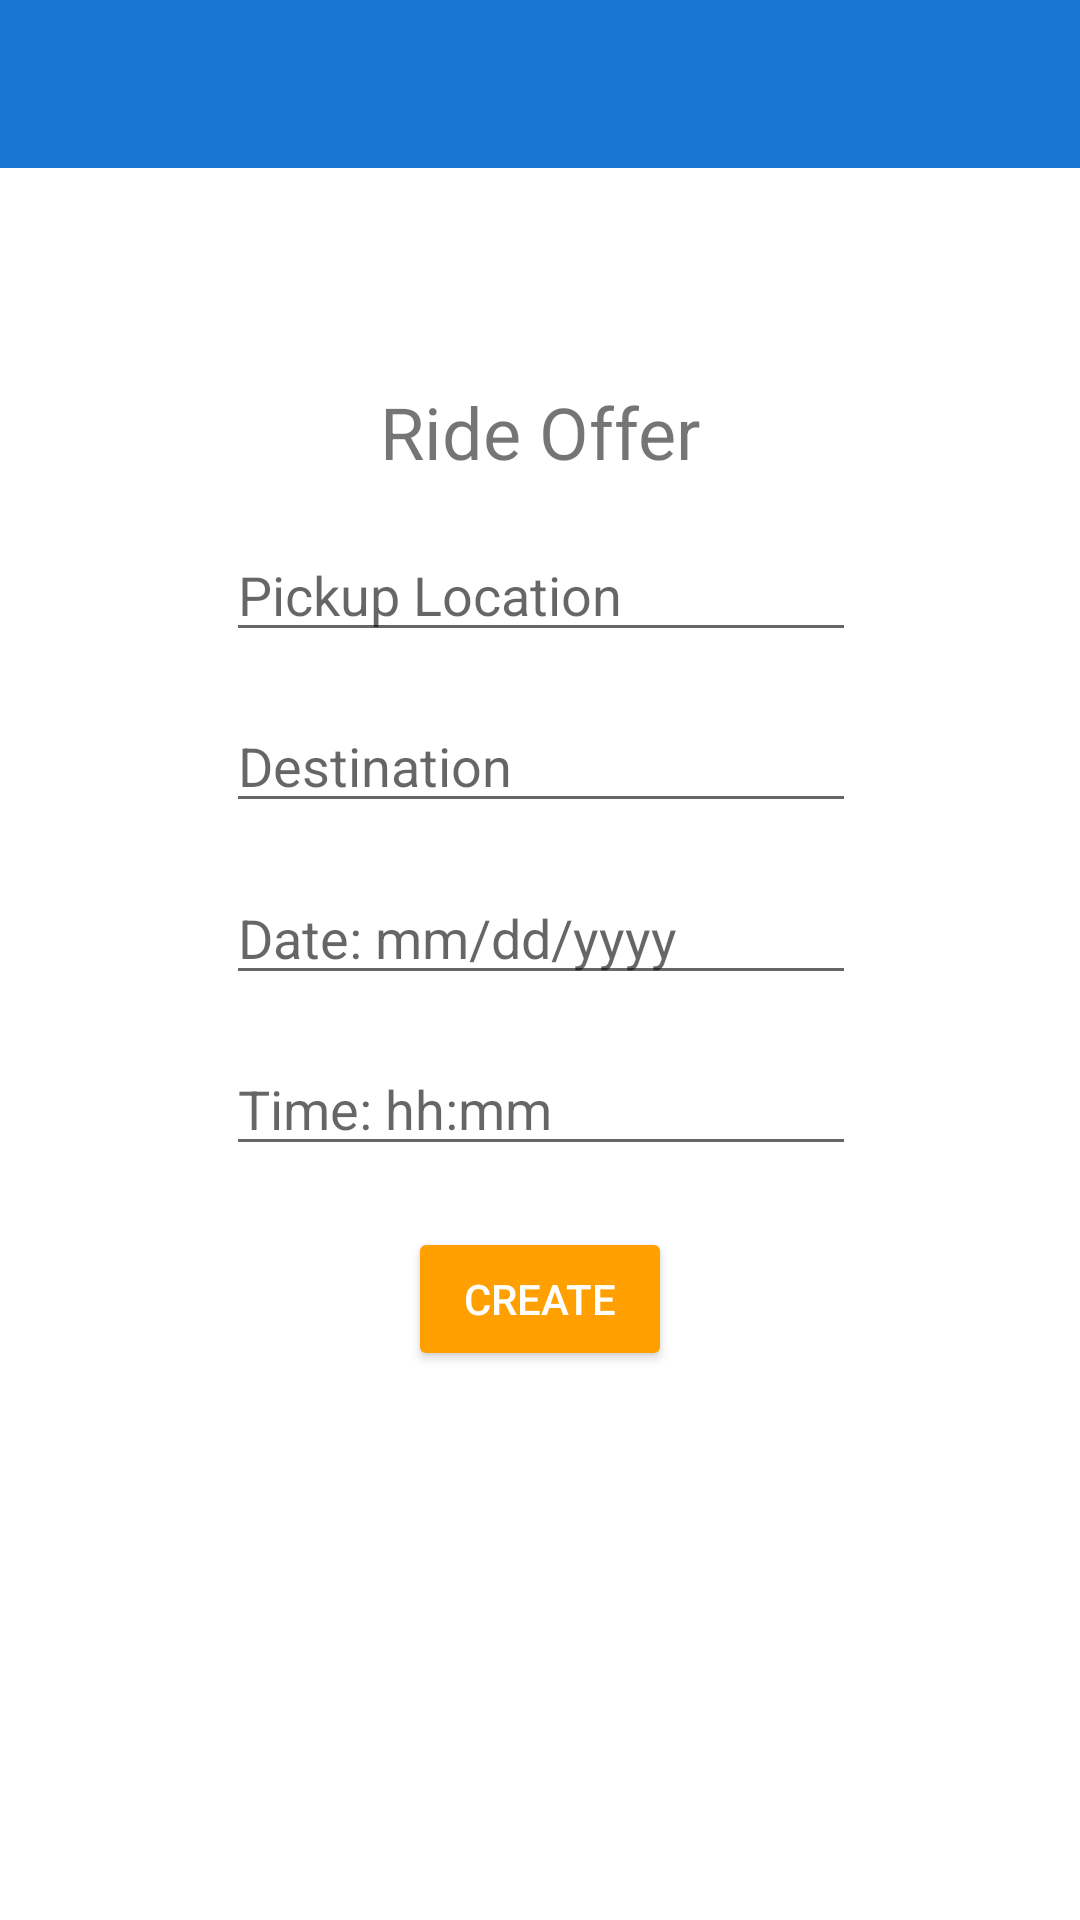

This screen was rendered from an Android layout file. Write that file and the resources it references.
<!-- AndroidManifest.xml: application theme AppTheme -->
<!-- res/layout/activity_make_drive.xml -->
<?xml version="1.0" encoding="utf-8"?>
<androidx.constraintlayout.widget.ConstraintLayout xmlns:android="http://schemas.android.com/apk/res/android"
    xmlns:app="http://schemas.android.com/apk/res-auto"
    xmlns:tools="http://schemas.android.com/tools"
    android:layout_width="match_parent"
    android:layout_height="match_parent"
    tools:context=".MakeDrive">

    <EditText
        android:id="@+id/editTextDate"
        android:layout_width="wrap_content"
        android:layout_height="wrap_content"
        android:ems="10"
        android:hint="Date: mm/dd/yyyy"
        android:inputType="date"
        app:layout_constraintBottom_toBottomOf="parent"
        app:layout_constraintEnd_toEndOf="parent"
        app:layout_constraintHorizontal_bias="0.502"
        app:layout_constraintStart_toStartOf="parent"
        app:layout_constraintTop_toTopOf="parent"
        app:layout_constraintVertical_bias="0.485" />

    <Button
        android:id="@+id/button3"
        android:layout_width="wrap_content"
        android:layout_height="wrap_content"
        android:text="Create"
        android:theme="@style/AppButton"
        app:layout_constraintBottom_toBottomOf="parent"
        app:layout_constraintEnd_toEndOf="parent"
        app:layout_constraintStart_toStartOf="parent"
        app:layout_constraintTop_toTopOf="parent"
        app:layout_constraintVertical_bias="0.691" />

    <EditText
        android:id="@+id/editTextText2"
        android:layout_width="wrap_content"
        android:layout_height="wrap_content"
        android:layout_marginBottom="16dp"
        android:ems="10"
        android:hint="Destination"
        android:inputType="text"
        app:layout_constraintBottom_toBottomOf="parent"
        app:layout_constraintEnd_toEndOf="parent"
        app:layout_constraintHorizontal_bias="0.502"
        app:layout_constraintStart_toStartOf="parent"
        app:layout_constraintTop_toTopOf="parent"
        app:layout_constraintVertical_bias="0.4" />

    <EditText
        android:id="@+id/editTextTime"
        android:layout_width="wrap_content"
        android:layout_height="wrap_content"
        android:ems="10"
        android:hint="Time: hh:mm"
        android:inputType="time"
        app:layout_constraintBottom_toBottomOf="parent"
        app:layout_constraintEnd_toEndOf="parent"
        app:layout_constraintHorizontal_bias="0.502"
        app:layout_constraintStart_toStartOf="parent"
        app:layout_constraintTop_toTopOf="parent"
        app:layout_constraintVertical_bias="0.58" />

    <EditText
        android:id="@+id/editTextText1"
        android:layout_width="wrap_content"
        android:layout_height="wrap_content"
        android:ems="10"
        android:hint="Pickup Location"
        android:inputType="text"
        app:layout_constraintBottom_toBottomOf="parent"
        app:layout_constraintEnd_toEndOf="parent"
        app:layout_constraintHorizontal_bias="0.502"
        app:layout_constraintStart_toStartOf="parent"
        app:layout_constraintTop_toTopOf="parent"
        app:layout_constraintVertical_bias="0.294" />

    <androidx.appcompat.widget.Toolbar
        android:id="@+id/toolbar"
        android:layout_width="0dp"
        android:layout_height="wrap_content"
        android:background="@color/primary"
        android:minHeight="?attr/actionBarSize"
        android:theme="?attr/actionBarTheme"
        app:layout_constraintBottom_toBottomOf="parent"
        app:layout_constraintEnd_toEndOf="parent"
        app:layout_constraintHorizontal_bias="0.0"
        app:layout_constraintStart_toStartOf="parent"
        app:layout_constraintTop_toTopOf="parent"
        app:layout_constraintVertical_bias="0.0" />

    <TextView
        android:id="@+id/textView6"
        android:layout_width="wrap_content"
        android:layout_height="wrap_content"
        android:text="Ride Offer"
        android:textSize="24sp"
        app:layout_constraintBottom_toBottomOf="parent"
        app:layout_constraintEnd_toEndOf="parent"
        app:layout_constraintStart_toStartOf="parent"
        app:layout_constraintTop_toTopOf="parent"
        app:layout_constraintVertical_bias="0.21" />

</androidx.constraintlayout.widget.ConstraintLayout>
<!-- resources referenced by this layout -->
<resources>
  <color name="primary">#1976D2</color>
  <style name="AppButton" parent="Widget.AppCompat.Button">
          <item name="android:textColor">@color/background</item>
          <item name="android:backgroundTint">@color/accent</item>
      </style>
  <style name="AppTheme" parent="Theme.MaterialComponents.Light.NoActionBar">
          
          <item name="colorPrimary">@color/primary</item>
          <item name="colorPrimaryDark">@color/primary_dark</item>
          <item name="colorAccent">@color/accent</item>
      </style>
  <color name="background">#FFFFFF</color>
  <color name="accent">#FFA000</color>
  <color name="primary_dark">#115293</color>
</resources>
